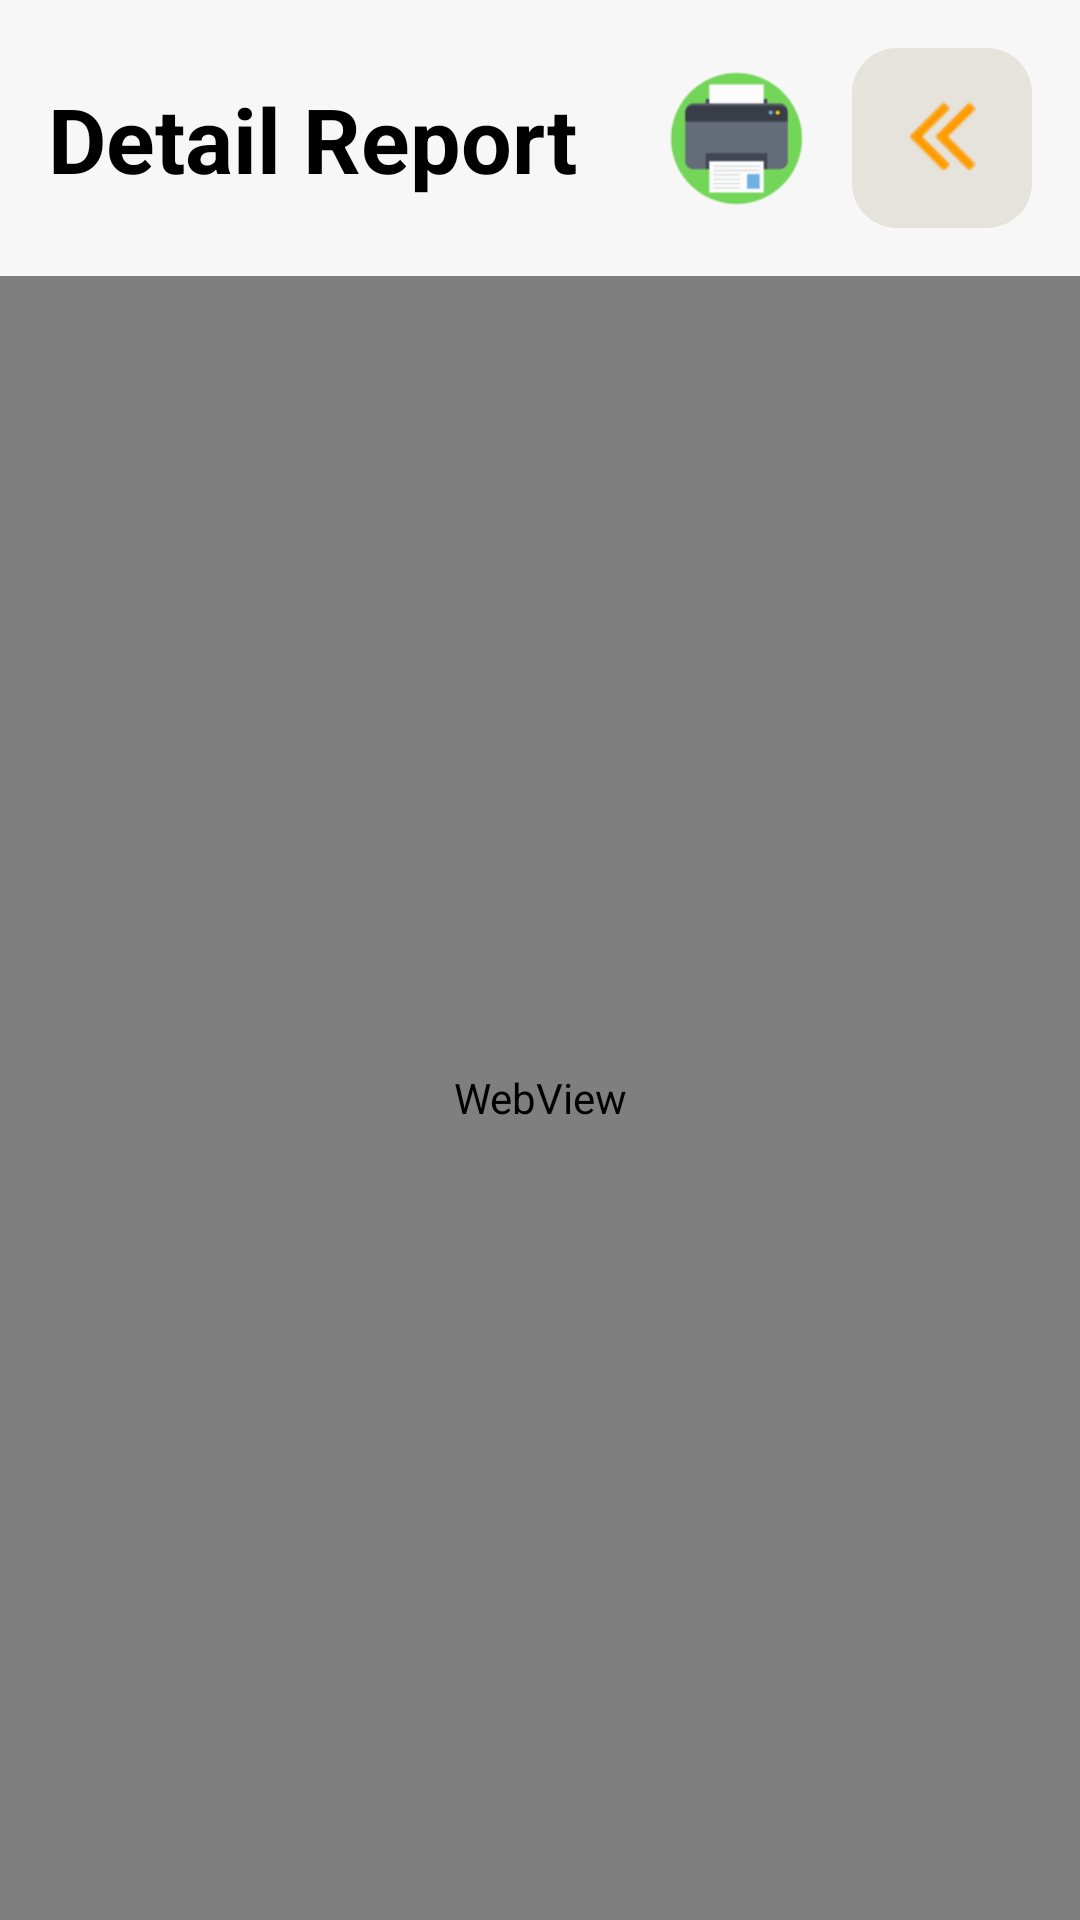

This screen was rendered from an Android layout file. Write that file and the resources it references.
<!-- AndroidManifest.xml: application theme Theme.MaterialComponents.Light.NoActionBar -->
<!-- res/layout/dialog_delivery_detail_report.xml -->
<?xml version="1.0" encoding="utf-8"?>
<layout xmlns:tools="http://schemas.android.com/tools"
    xmlns:android="http://schemas.android.com/apk/res/android"
    xmlns:app="http://schemas.android.com/apk/res-auto">

    <data>
        <variable
            name="vm"
            type="com.akg.akg_sales.view.dialog.DeliveryDetailReportDialog" />
    </data>

    <androidx.constraintlayout.widget.ConstraintLayout
        android:layout_width="match_parent"
        android:layout_height="match_parent"
        android:background="@drawable/main_background">
        <androidx.constraintlayout.widget.ConstraintLayout
            android:id="@+id/header_container"
            android:layout_width="match_parent"
            android:layout_height="wrap_content"
            android:layout_marginTop="16dp"
            app:layout_constraintEnd_toEndOf="parent"
            app:layout_constraintStart_toStartOf="parent"
            app:layout_constraintTop_toTopOf="parent">

            <androidx.constraintlayout.widget.ConstraintLayout
                android:id="@+id/filterBtn"
                android:layout_width="wrap_content"
                android:layout_height="wrap_content"
                android:layout_marginEnd="16dp"
                android:background="@drawable/light_grey_background"
                android:onClick="@{()->vm.dialog.dismiss()}"
                app:layout_constraintBottom_toBottomOf="parent"
                app:layout_constraintEnd_toEndOf="parent"
                app:layout_constraintTop_toTopOf="parent">

                <androidx.constraintlayout.widget.ConstraintLayout
                    android:id="@+id/back_icon"
                    android:layout_width="40dp"
                    android:layout_height="40dp"
                    android:layout_margin="10dp"
                    android:background="@drawable/left_arrow"
                    app:layout_constraintBottom_toBottomOf="parent"
                    app:layout_constraintEnd_toEndOf="parent"
                    app:layout_constraintStart_toStartOf="parent"
                    app:layout_constraintTop_toTopOf="parent" />


            </androidx.constraintlayout.widget.ConstraintLayout>

            <androidx.constraintlayout.widget.ConstraintLayout
                android:id="@+id/print_btn"
                android:layout_width="wrap_content"
                android:layout_height="wrap_content"
                android:layout_marginEnd="16dp"
                android:onClick="@{()->vm.createWebPrintJob()}"
                app:layout_constraintBottom_toBottomOf="parent"
                app:layout_constraintEnd_toStartOf="@id/filterBtn"
                app:layout_constraintTop_toTopOf="parent">

                <androidx.constraintlayout.widget.ConstraintLayout
                    android:id="@+id/print_icon"
                    android:layout_width="45dp"
                    android:layout_height="45dp"
                    android:background="@drawable/print"
                    app:layout_constraintBottom_toBottomOf="parent"
                    app:layout_constraintEnd_toEndOf="parent"
                    app:layout_constraintStart_toStartOf="parent"
                    app:layout_constraintTop_toTopOf="parent" />


            </androidx.constraintlayout.widget.ConstraintLayout>


            <TextView
                android:id="@+id/textView5"
                android:layout_width="wrap_content"
                android:layout_height="wrap_content"
                android:layout_marginStart="16dp"
                android:text="Detail Report"
                android:textColor="@color/font_color_main"
                android:textSize="@dimen/text_size_3"
                android:textStyle="bold"
                app:layout_constraintBottom_toBottomOf="parent"
                app:layout_constraintStart_toStartOf="parent"
                app:layout_constraintTop_toTopOf="parent" />

        </androidx.constraintlayout.widget.ConstraintLayout>

        <WebView
            android:id="@+id/webview"
            android:layout_width="0dp"
            android:layout_height="0dp"
            android:layout_marginTop="16dp"
            android:padding="10dp"
            app:layout_constraintBottom_toBottomOf="parent"
            app:layout_constraintEnd_toEndOf="parent"
            app:layout_constraintStart_toStartOf="parent"
            app:layout_constraintTop_toBottomOf="@id/header_container" />
    </androidx.constraintlayout.widget.ConstraintLayout>
</layout>
<!-- resources referenced by this layout -->
<resources>
  <color name="font_color_main">#FF000000</color>
  <dimen name="text_size_3">30sp</dimen>
  <!-- drawable left_arrow: png bitmap (drawable, 1495 bytes) -->
  <!-- drawable light_grey_background (drawable) -->
  <?xml version="1.0" encoding="utf-8"?>
  <shape xmlns:android="http://schemas.android.com/apk/res/android" android:shape="rectangle">
      <solid android:color="#e6e3dc" />
      <corners android:radius="15dp"/>
  </shape>
  <!-- drawable main_background: png bitmap (drawable, 429 bytes) -->
  <!-- drawable print: png bitmap (drawable, 1663 bytes) -->
</resources>
